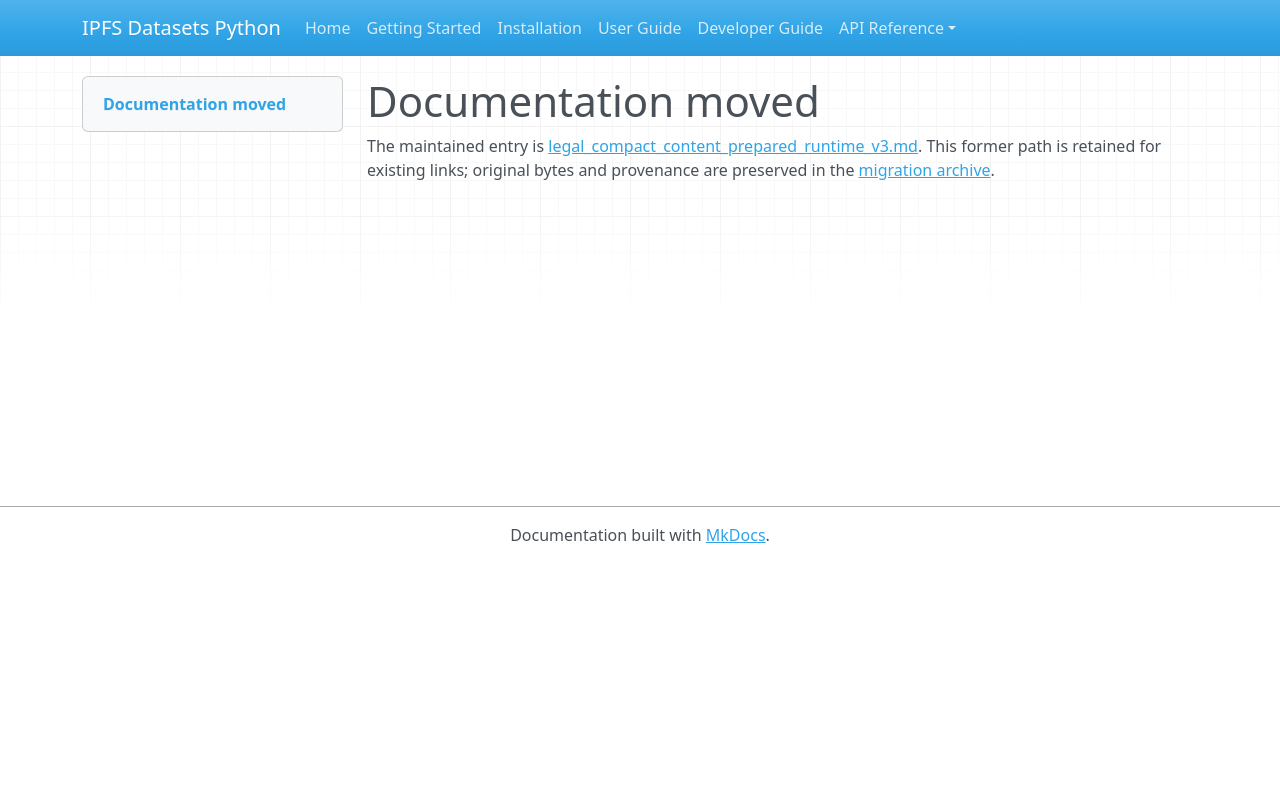

repository: endomorphosis/ipfs_datasets_py · page: autoencoders/legal_compact_content_prepared_runtime_v3/index.html · generator: mkdocs

# Documentation moved

The maintained entry is [legal_compact_content_prepared_runtime_v3.md](../../ipfs_datasets_py/logic/autoformal/docs/guides/legal_compact_content_prepared_runtime_v3.md). This former path is retained for existing links; original bytes and provenance are preserved in the [migration archive](../../ipfs_datasets_py/logic/autoformal/docs/ARCHIVE.md).

<!-- Legacy bookmarks refer to sections in the preserved original. -->
<a id="operation-local-prepared-compact-inference-v3"></a>
